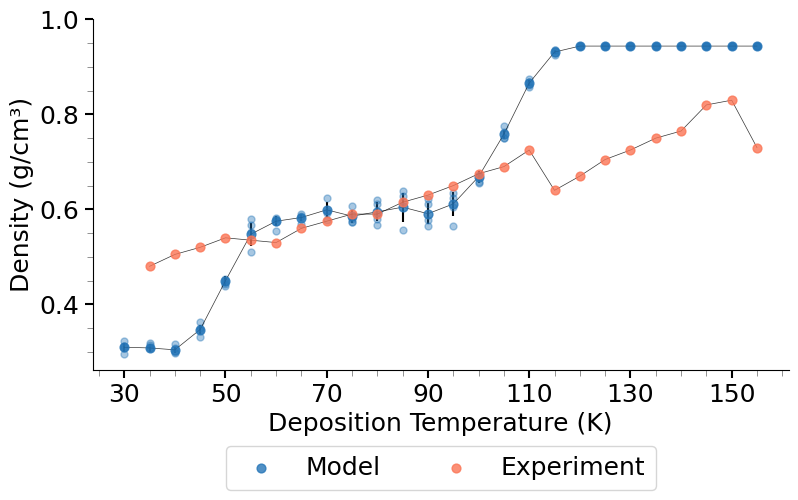

Generate this figure with matplotlib:
import numpy as np
import matplotlib.pyplot as plt

plt.close('all')

# Configure figure aesthetics
plt.rcParams.update({
    'figure.figsize': (8,5),
    'axes.titlesize': 18,
    'axes.labelsize': 18,
    'xtick.labelsize': 18,
    'ytick.labelsize': 18,
    'legend.fontsize': 18,
    'axes.spines.top': False,
    'axes.spines.right': False,
    'axes.spines.left': True,
    'lines.linewidth': 1.5,
    'grid.alpha': 0.0,
    'scatter.marker': '^',
    'lines.markersize': 5,
    'font.family': 'DejaVu Sans',  # or 'serif', 'Arial', etc.
})


data_str = """
0.295 0.307 0.307 0.350 0.454 0.552 0.555 0.570 0.596 0.580 0.611 0.557 0.564 0.623 0.655 0.762 0.875 0.935 0.944 0.944 0.944 0.944 0.944 0.944 0.944 0.944
0.308 0.315 0.300 0.363 0.442 0.566 0.581 0.591 0.624 0.573 0.567 0.628 0.611 0.564 0.657 0.775 0.857 0.936 0.944 0.944 0.944 0.944 0.944 0.944 0.944 0.944
0.323 0.318 0.297 0.345 0.447 0.579 0.579 0.584 0.577 0.608 0.579 0.639 0.622 0.605 0.671 0.750 0.869 0.926 0.944 0.944 0.944 0.944 0.944 0.944 0.944 0.944
0.313 0.307 0.316 0.331 0.438 0.511 0.574 0.587 0.592 0.573 0.620 0.616 0.578 0.635 0.672 0.750 0.863 0.930 0.944 0.944 0.944 0.944 0.944 0.944 0.944 0.944
0.308 0.293 0.300 0.345 0.467 0.530 0.586 0.582 0.606 0.594 0.597 0.583 0.579 0.630 0.689 0.755 0.866 0.930 0.944 0.944 0.944 0.944 0.944 0.944 0.944 0.944
"""

data_values = np.array([list(map(float, row.split())) for row in data_str.strip().split('\n')])

cmap = plt.get_cmap('Blues')
colors = [cmap(i) for i in np.linspace(0.2, 1, 4)]  # Avoid too light colors

cmap = plt.get_cmap('Reds')
colors2 = [cmap(i) for i in np.linspace(0.2, 1, 4)]  # Avoid too light colors

# Compute mean and standard deviation across repetitions
means = np.mean(data_values, axis=0)
stds = np.std(data_values, axis=0)

# X-axis values
x_labels = np.array([30, 35, 40, 45, 50, 55, 60, 65, 70, 75, 80, 85, 90, 95, 100, 105, 110, 115, 120, 125, 130, 135, 140, 145, 150, 155])
exp_x_labels = np.array([35, 40, 45, 50, 55, 60, 65, 70, 75, 80, 85, 90, 95, 100, 105, 110, 115, 120, 125, 130, 135, 140, 145, 150, 155])
experiment_values = np.array([0.48, 0.505, 0.52, 0.54, 0.535, 0.53, 0.56, 0.575, 0.59, 0.59, 0.615, 0.63, 0.65, 0.675, 0.69, 0.725, 0.64, 0.67, 0.705, 0.725, 0.75, 0.765, 0.82, 0.83, 0.73])

# Alpha scaling based on mean density
alphas = (means - means.min()) / (means.max() - means.min()) * 0.4 + 0.3  # alpha in range [0.5, 1]
alphas2 = (experiment_values - experiment_values.min()) / (experiment_values.max() - experiment_values.min()) * 0.4 + 0.3  # alpha in range [0.5, 1]

# Plot
plt.figure(figsize=(8, 5))

# Error bars
plt.errorbar(x_labels, means, yerr=stds, fmt='none', capsize=0, ecolor='black', zorder=1)
plt.plot(x_labels, means, color='black', linewidth = 0.5, alpha = 0.8)

# Scatter with blue color and alpha based on density
for i in range(len(x_labels)):
    if i == 0:
        plt.scatter(x_labels[i], means[i], color=colors[2], alpha=0.8, marker='o', s=40, zorder=2, label = 'Model')
    else:
        plt.scatter(x_labels[i], means[i], color=colors[2], alpha=0.8, marker='o', s=40, zorder=2)
    for j in range(4):
        plt.scatter(x_labels[i],data_values[j,i], color = colors[2], alpha = 0.4, marker = 'o')
# Add linear trendline for the model data
coeffs = np.polyfit(x_labels, means, 1)
trendline = np.poly1d(coeffs)

# Experiment data
plt.plot(exp_x_labels, experiment_values, color= 'black', linewidth = 0.5, alpha = 0.8)
for i in range(len(exp_x_labels)):
    if i==0:
        plt.scatter(exp_x_labels[i], experiment_values[i], color=colors2[1], alpha=0.8, marker='o', s=40, zorder=2, label = 'Experiment')
    else:
        plt.scatter(exp_x_labels[i], experiment_values[i], color=colors2[1], alpha=0.8, marker='o', s=40, zorder=2)

# Labels and legend
plt.xlabel('Deposition Temperature (K)')
plt.ylabel('Density (g/cm³)')
plt.legend()
plt.grid(False)

plt.tick_params(axis='x', which='major', length=6, width=1.5, direction='out')
plt.tick_params(axis='y', which='major', length=6, width=1.5, direction='out')
plt.xticks(np.arange(30, 160 + 1, 20))  # Customize as needed
plt.yticks(np.arange(0.4,1.0 + 0.01, 0.2))    # Y-ticks from 0 to 110, every 10
plt.minorticks_on()
plt.tick_params(which='minor', length=4, color='gray')
handles, labels = plt.gca().get_legend_handles_labels()
plt.legend(handles,
           labels,
           loc='lower center',
           bbox_to_anchor=(0.5, -0.38),  # Adjust Y further down if overlapping
           frameon=True,
           fontsize=18,
           ncol=2)  # Optional: display in 2 columns
plt.tight_layout()
plt.gcf().subplots_adjust(left=0.12, bottom=0.25, right=0.99, top=0.95)
plt.show()

